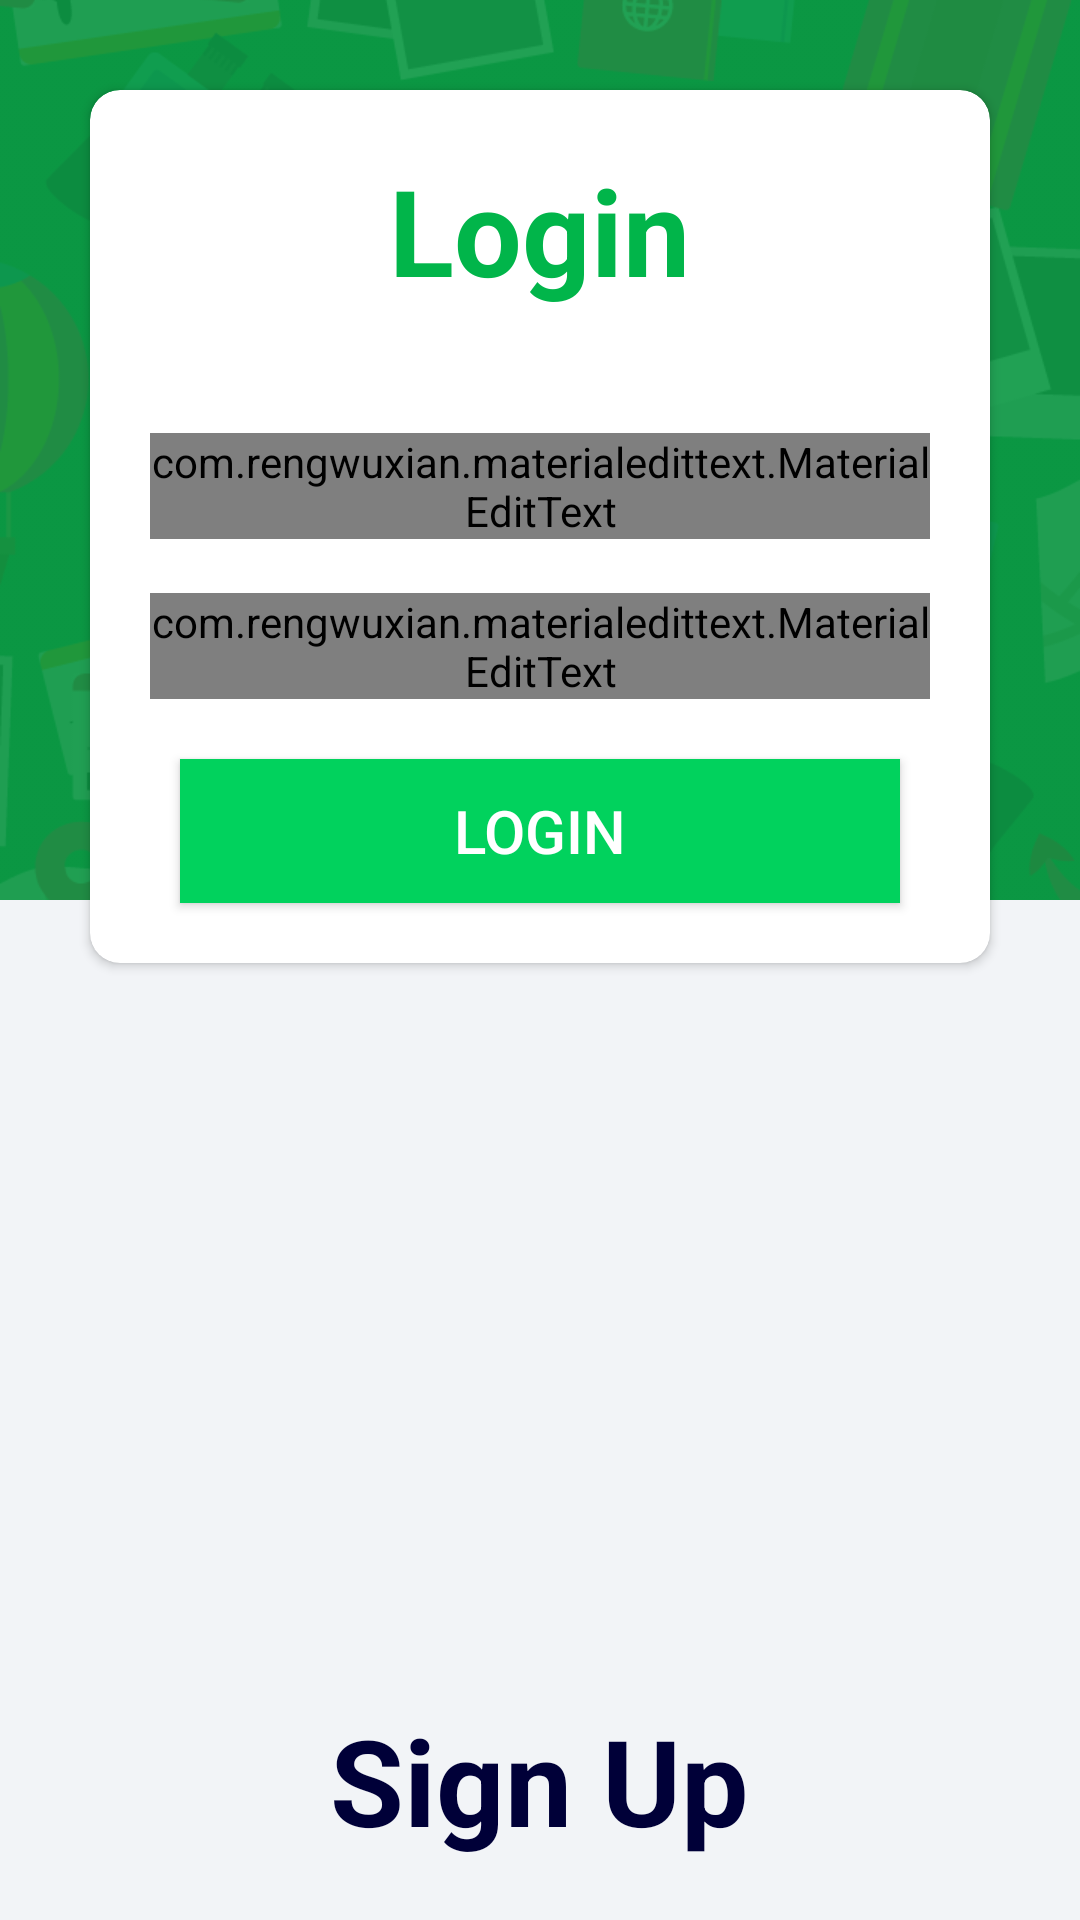

Here is an Android app screen rendered from its layout file. Give the layout XML and the strings, colors and styles it references.
<!-- AndroidManifest.xml: application theme AppTheme -->
<!-- res/layout/activity_login.xml -->
<?xml version="1.0" encoding="utf-8"?>
<RelativeLayout xmlns:android="http://schemas.android.com/apk/res/android"
    xmlns:app="http://schemas.android.com/apk/res-auto"
    xmlns:tools="http://schemas.android.com/tools"
    android:layout_width="match_parent"
    android:layout_height="match_parent"
    android:background="@color/lightBackground"
    tools:context="com.buttercell.easytransit.Login">


    <ImageView
        android:layout_width="match_parent"
        android:layout_height="300dp"
        android:scaleType="centerCrop"
        android:src="@drawable/bg" />


    <android.support.v7.widget.CardView
        android:layout_width="match_parent"
        android:layout_height="wrap_content"
        android:layout_margin="30dp"
        app:cardCornerRadius="10dp"
        app:cardElevation="2dp">


        <RelativeLayout
            android:layout_width="match_parent"
            android:layout_height="match_parent">

            <TextView
                android:id="@+id/lbl_title"
                android:layout_width="wrap_content"
                android:layout_height="wrap_content"
                android:layout_centerHorizontal="true"
                android:layout_gravity="center"
                android:layout_margin="20dp"
                android:text="Login"
                android:textColor="@color/colorPrimaryDark"
                android:textSize="40sp"
                android:textStyle="bold"

                />

            <com.rengwuxian.materialedittext.MaterialEditText
                android:id="@+id/txt_email"
                android:layout_width="match_parent"
                android:layout_height="wrap_content"
                android:layout_below="@+id/lbl_title"
                android:layout_marginLeft="20dp"
                android:layout_marginRight="20dp"
                android:layout_marginTop="21dp"
                android:hint="Enter Email"
                android:textColorHint="@color/colorBlack"
                app:met_baseColor="@color/colorBlack"
                app:met_floatingLabel="highlight"
                app:met_primaryColor="@color/colorBlack"
                app:met_singleLineEllipsis="true" />

            <com.rengwuxian.materialedittext.MaterialEditText
                android:id="@+id/txt_pass"
                android:layout_width="match_parent"
                android:layout_height="wrap_content"
                android:layout_alignParentStart="true"
                android:layout_below="@+id/txt_email"
                android:layout_marginLeft="20dp"
                android:layout_marginRight="20dp"
                android:layout_marginTop="18dp"
                android:hint="Password ......"
                android:inputType="textPassword"
                android:textColorHint="@color/colorBlack"
                app:met_baseColor="@color/colorBlack"
                app:met_floatingLabel="highlight"
                app:met_primaryColor="@color/colorBlack"
                app:met_singleLineEllipsis="true" />

            <Button
                android:id="@+id/btnLogin"
                android:layout_width="match_parent"
                android:layout_height="wrap_content"
                android:layout_below="@+id/txt_pass"
                android:layout_marginBottom="20dp"
                android:layout_marginLeft="30dp"
                android:layout_marginRight="30dp"
                android:layout_marginTop="20dp"
                android:background="@color/colorPrimary"
                android:text="Login"
                android:textColor="#ffffff"
                android:textSize="20dp" />


        </RelativeLayout>


    </android.support.v7.widget.CardView>


    <LinearLayout
        android:id="@+id/linearSignUp"
        android:layout_width="wrap_content"
        android:layout_height="wrap_content"
        android:layout_alignParentBottom="true"
        android:layout_centerHorizontal="true"
        android:layout_margin="20dp"
        android:elevation="2dp"
        android:orientation="horizontal">


        <TextView
            android:id="@+id/txt_signUp"
            android:layout_width="wrap_content"
            android:layout_height="wrap_content"
            android:layout_below="@+id/textView1"
            android:layout_centerHorizontal="true"
            android:text="Sign Up"
            android:textColor="@color/colorAccent"
            android:textSize="40sp"
            android:textStyle="bold" />

    </LinearLayout>


</RelativeLayout>
<!-- resources referenced by this layout -->
<resources>
  <color name="colorAccent">#000038</color>
  <color name="colorBlack">#000</color>
  <color name="colorPrimary">#01D25D</color>
  <color name="colorPrimaryDark">#01B54A</color>
  <color name="lightBackground">#F2F4F7</color>
  <!-- drawable bg: png bitmap (drawable, 146413 bytes) -->
  <style name="AppTheme" parent="Theme.AppCompat.Light.DarkActionBar">
          
          <item name="colorPrimary">@color/colorPrimary</item>
          <item name="colorPrimaryDark">@color/colorPrimaryDark</item>
          <item name="colorAccent">@color/colorAccent</item>
          <item name="android:windowDisablePreview">true</item>
      </style>
</resources>
